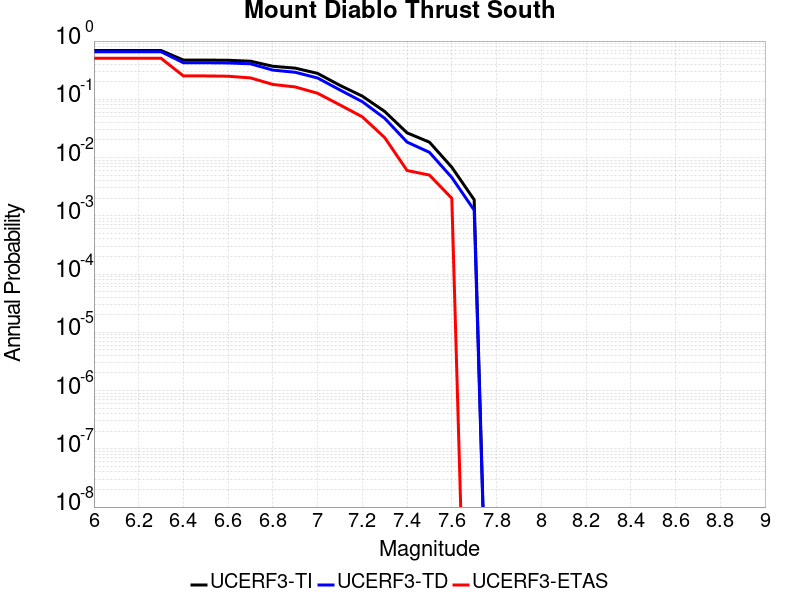

The file beside this chart, header and first rows:
Magnitude, UCERF3-TI Prob, UCERF3-TD Prob, UCERF3-ETAS Prob
6.0, 0.6889, 0.6567, 0.506
6.1, 0.6889, 0.6567, 0.506
6.2, 0.6889, 0.6567, 0.506
6.3, 0.6889, 0.6567, 0.506
6.4, 0.4717, 0.4241, 0.252
6.5, 0.4717, 0.4241, 0.252
6.6, 0.4672, 0.4206, 0.249
6.7, 0.4512, 0.4067, 0.233
6.8, 0.3689, 0.3173, 0.18
6.9, 0.3429, 0.2912, 0.163
7.0, 0.2786, 0.2323, 0.127
7.1, 0.1734, 0.1447, 0.08
7.2, 0.1132, 0.09102, 0.05
7.3, 0.06187, 0.04719, 0.022
7.4, 0.02657, 0.01843, 0.006
7.5, 0.01837, 0.0123, 0.005
7.6, 0.006825, 0.00455, 0.002
7.7, 0.001887, 0.00125, 0.0
